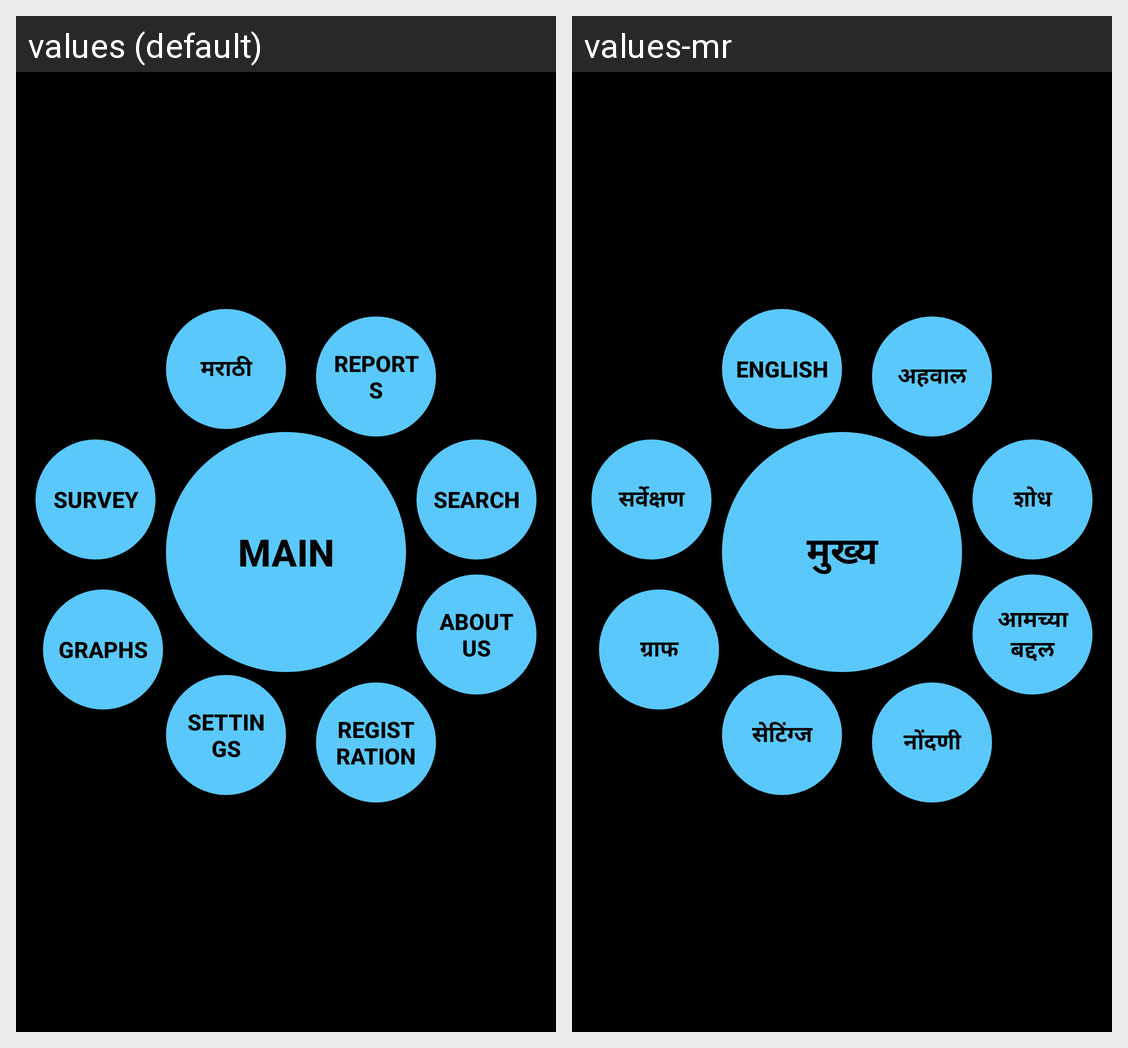

Locale-by-locale string values for the Android screen shown in this grid:
Android screen res/layout/activity_main.xml rendered under 2 locales, left to right: values (default), values-mr. Device: Nexus 5 (rendered at 1080×1920; each locale shown at half size, 540×960, under a caption strip naming it); theme AppNew.
Strings drawn on this screen, with the default value and each locale's value (text and hints the layout hard-codes, and strings that could not be matched under every locale, appear in the picture but are not listed):

main
  values: MAIN
  values-mr: मुख्य

marathi
  values: मराठी
  values-mr: ENGLISH

reports
  values: REPORTS
  values-mr: अहवाल

survey
  values: SURVEY
  values-mr: सर्वेक्षण

graphs
  values: GRAPHS
  values-mr: ग्राफ

settings
  values: SETTINGS
  values-mr: सेटिंग्ज

registration
  values: REGISTRATION
  values-mr: नोंदणी

search
  values: SEARCH
  values-mr: शोध

about_us
  values: ABOUT US
  values-mr: आमच्या बद्दल
